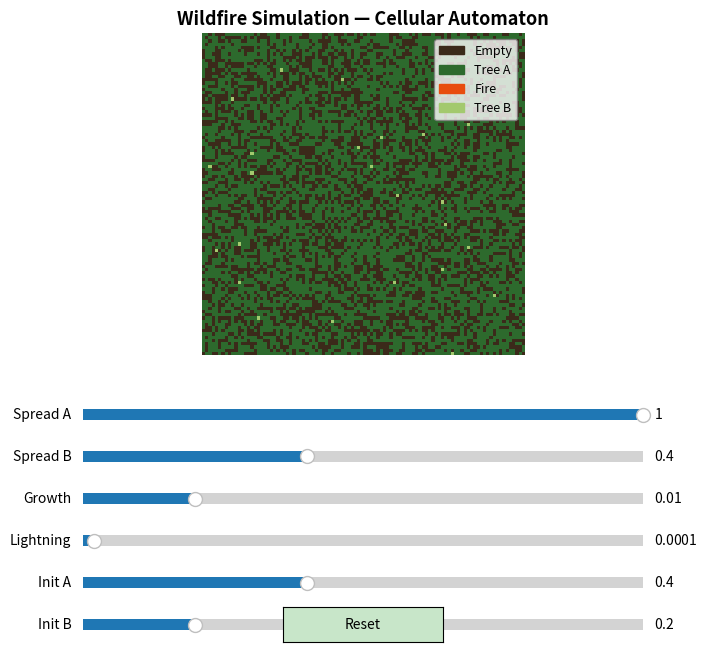
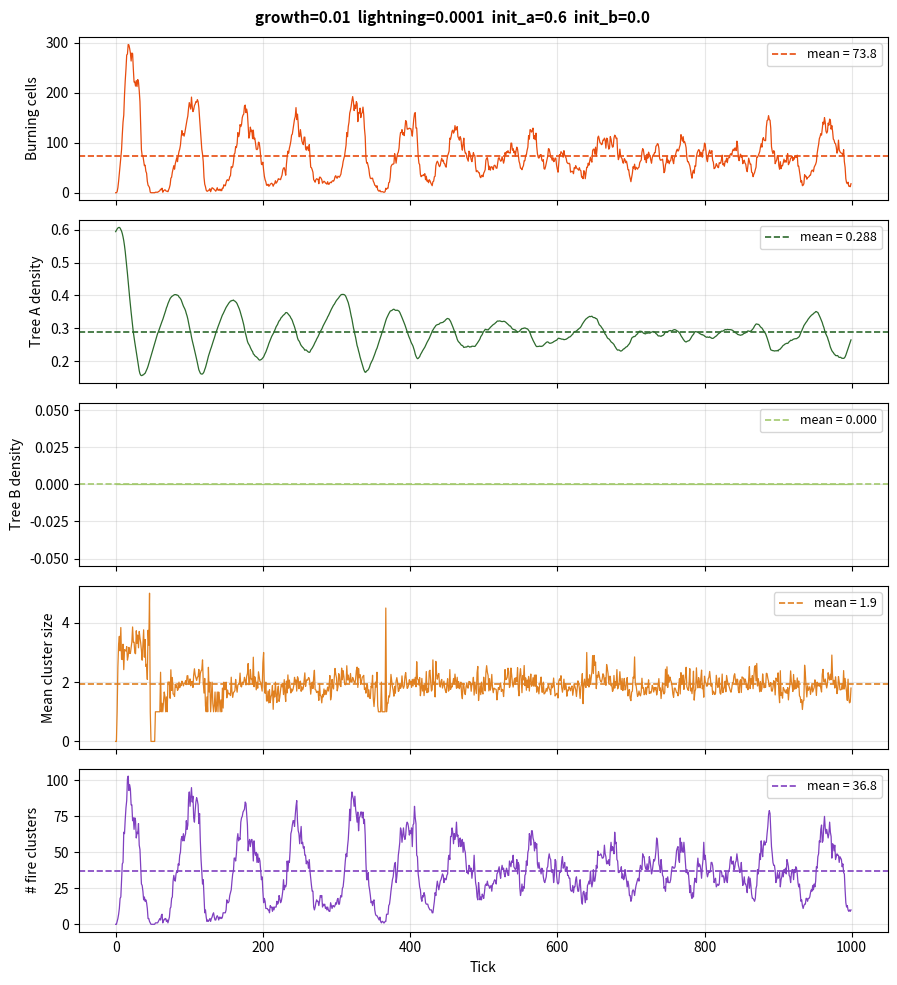

These charts were generated, in order, by the following Python code:
"""
Wildfire Simulation — Cellular Automaton
=========================================
A simple forest-fire model on a 2-D grid with three cell states:

    EMPTY  (0) — bare ground
    TREE_A (1) — living tree, species A (highly flammable)
    FIRE   (2) — burning tree
    TREE_B (3) — living tree, species B (fire resistant)

Transition rules (applied simultaneously each step):
    FIRE  → EMPTY  (burned-out cell)
    TREE  → FIRE   if at least one of the 8 Moore neighbours is on fire,
                   OR a lightning strike occurs (probability p_lightning)
    EMPTY → TREE   with probability p_growth

Boundary conditions: closed (fixed). Cells outside the grid are treated
as EMPTY, so fire cannot wrap around the edges.

Usage examples
--------------
Single run (shows animation + time-series plots):
    uv run main.py --growth 0.01 --lightning 0.0001 --init-a 0.6 --init-b 0.0

Only species B:
    uv run main.py --init-a 0.0 --init-b 0.6

Mixed forest:
    uv run main.py --init-a 0.3 --init-b 0.3 --spread-a 1.0 --spread-b 0.4

For Parameter sweeps skip the animation:
    uv run main.py --sweep-growth 0.005,0.01,0.02 \
                       --sweep-lightning 0.0001,0.0005 \
                       --sweep-spread-b 0.2,0.4,0.6 \
                       --init-a 0.3 --init-b 0.3 --no-anim

Any mix of fixed and swept parameters is allowed.
"""

import argparse
import itertools

import numpy as np
import matplotlib.pyplot as plt
from scipy.ndimage import label as ndlabel
import matplotlib.colors as mcolors
from matplotlib.animation import FuncAnimation
from matplotlib.patches import Patch
from matplotlib.widgets import Slider, Button

# ---------------------------------------------------------------------------
# Constants
# ---------------------------------------------------------------------------
EMPTY = 0
TREE_A  = 1
FIRE  = 2
TREE_B = 3

N    = 100   # grid size (N × N)
TICKS = 1000  # simulation duration

# Colour map: EMPTY = dark brown, TREE = forest green, FIRE = orange-red
CMAP = mcolors.ListedColormap(["#3b2a1a", "#2d6a2d", "#e84c0e", "#a3c96e" ])
NORM = mcolors.BoundaryNorm([-0.5, 0.5, 1.5, 2.5, 3.5], CMAP.N)


# ---------------------------------------------------------------------------
# Core model functions  (unchanged from previous version)
# ---------------------------------------------------------------------------

def init_grid(p_tree_a: float, p_tree_b: float) -> np.ndarray:
    """
    Create a new N×N grid with trees placed randomly.

    Parameters
    ----------
    p_tree : float
        Probability [0, 1] that any given cell starts as a TREE.

    Returns
    -------
    np.ndarray, shape (N, N), dtype int
    """
    p_empty = 1.0 - p_tree_a - p_tree_b
    return np.random.choice(
        [EMPTY, TREE_A, TREE_B],
        size=(N, N),
        p=[p_empty, p_tree_a, p_tree_b],
    )


def count_burning_neighbours(fire_mask: np.ndarray) -> np.ndarray:
    """
    Count how many of the 8 Moore neighbours of each cell are on fire.

    Boundary condition: closed — cells outside the grid count as EMPTY.

    Parameters
    ----------
    fire_mask : np.ndarray, shape (N, N), dtype int

    Returns
    -------
    np.ndarray, shape (N, N), dtype int
    """
    padded = np.pad(fire_mask, pad_width=1, mode="constant", constant_values=0)
    neighbours = np.zeros((N, N), dtype=int)
    for di in (-1, 0, 1):
        for dj in (-1, 0, 1):
            if di == 0 and dj == 0:
                continue
            neighbours += padded[1 + di : N + 1 + di, 1 + dj : N + 1 + dj]
    return neighbours


def step(grid: np.ndarray, p_growth: float, p_lightning: float,
         p_spread_a: float, p_spread_b: float,
         p_init_a: float, p_init_b: float) -> np.ndarray:
    """
    Advance the simulation by one time step.

    Parameters
    ----------
    grid : np.ndarray, shape (N, N)
    p_growth : float
    p_lightning : float
    p_spread_a : float
        Ignition probability for TREE_A when a burning neighbour is present.
    p_spread_b : float
        Ignition probability for TREE_B when a burning neighbour is present.
    p_init_a : float
        Initial density of TREE_A — used to determine regrowth ratio.
    p_init_b : float
        Initial density of TREE_B — used to determine regrowth ratio.

    Returns
    -------
    np.ndarray, shape (N, N)
    """
    new_grid   = grid.copy()
    rnd        = np.random.random((N, N))
    fire_mask  = (grid == FIRE).astype(int)
    burning_nb = count_burning_neighbours(fire_mask)

    # FIRE → EMPTY
    new_grid[grid == FIRE] = EMPTY

    # TREE_A → FIRE
    ignites_a = (grid == TREE_A) & (
        ((burning_nb > 0) & (rnd < p_spread_a)) | (rnd < p_lightning)
    )
    new_grid[ignites_a] = FIRE

    # TREE_B → FIRE
    ignites_b = (grid == TREE_B) & (
        ((burning_nb > 0) & (rnd < p_spread_b)) | (rnd < p_lightning)
    )
    new_grid[ignites_b] = FIRE

    # EMPTY → TREE_A or TREE_B (proportional to initial densities)
    total = p_init_a + p_init_b
    p_a   = p_init_a / total if total > 0 else 1.0
    p_b   = p_init_b / total if total > 0 else 0.0

    grows = (grid == EMPTY) & (rnd < p_growth)
    new_grid[grows] = np.random.choice(
        [TREE_A, TREE_B], size=(N, N), p=[p_a, p_b]
    )[grows]

    return new_grid


# ---------------------------------------------------------------------------
# Simulation runner
# ---------------------------------------------------------------------------

def cluster_stats(grid: np.ndarray) -> tuple[float, int]:
    """
    Compute connected-component statistics for burning cells.

    Uses 8-connectivity (Moore neighbourhood) via scipy.ndimage.label so that
    diagonally adjacent fire cells belong to the same cluster — consistent with
    the rest of the simulation.

    Parameters
    ----------
    grid : np.ndarray, shape (N, N)

    Returns
    -------
    mean_size : float
        Mean cluster size in cells (0.0 if no fire).
    num_clusters : int
        Number of distinct fire clusters (0 if no fire).
    """
    fire_mask = (grid == FIRE).astype(int)
    # np.ones((3,3)) = 8-connectivity structure
    _, num_clusters = ndlabel(fire_mask, structure=np.ones((3, 3)))
    total_fire = int(fire_mask.sum())
    mean_size  = total_fire / num_clusters if num_clusters > 0 else 0.0
    return mean_size, num_clusters


def run_simulation(p_growth: float, p_lightning: float, p_init_a: float,
                   p_init_b: float, p_spread_a: float, p_spread_b: float
                   ) -> tuple[list[float], list[float], list[float], list[float], list[int]]:
    """
    Run the simulation for TICKS steps and record per-tick statistics.

    Parameters
    ----------
    p_growth : float
    p_lightning : float
    p_init : float

    Returns
    -------
    fire_sizes : list[float]
        Total number of burning cells at each tick.
    tree_densities : list[float]
        Fraction of cells that are trees at each tick.
    mean_cluster_sizes : list[float]
        Mean size of connected fire clusters at each tick.
    num_clusters : list[int]
        Number of distinct fire clusters at each tick.
    """
    grid               = init_grid(p_tree_a=p_init_a, p_tree_b=p_init_b)
    fire_sizes         = []
    tree_a_densities     = []
    tree_b_densities     = []
    mean_cluster_sizes = []
    num_clusters       = []

    for _ in range(TICKS):
        fire_sizes.append(float(np.sum(grid == FIRE)))
        tree_a_densities.append(float(np.sum(grid == TREE_A)) / N**2)
        tree_b_densities.append(float(np.sum(grid == TREE_B)) / N**2)
        mean_s, n_clust = cluster_stats(grid)
        mean_cluster_sizes.append(mean_s)
        num_clusters.append(n_clust)
        grid = step(grid, p_growth, p_lightning, p_spread_a, p_spread_b, p_init_a, p_init_b)

    return fire_sizes, tree_a_densities, tree_b_densities, mean_cluster_sizes, num_clusters

# ---------------------------------------------------------------------------
# Plotting
# ---------------------------------------------------------------------------

def plot_results(p_growth: float, p_lightning: float, p_init_a: float,
                 p_init_b: float, fire_sizes: list[float], tree_a_densities: list[float], 
                 tree_b_densities: list[float], mean_cluster_sizes: list[float],
                 num_clusters: list[int]) -> None:
    """
    Show a five-panel time-series plot for a single parameter combination.

    Panels
    ------
    1. Total burning cells per tick
    2. Tree A density per tick
    3. Tree B density per tick
    4. Mean fire-cluster size per tick  (connected components)
    5. Number of fire clusters per tick (connected components)

    Parameters
    ----------
    p_growth, p_lightning, p_init : float
    fire_sizes, tree_densities, mean_cluster_sizes : list[float]
    num_clusters : list[int]
    """
    ticks = range(TICKS)
    fig, axes = plt.subplots(5, 1, figsize=(9, 10), sharex=True)
    fig.suptitle(
        f"growth={p_growth}  lightning={p_lightning}  init_a={p_init_a}  init_b={p_init_b}",
        fontsize=11, fontweight="bold",
    )

    def _panel(ax, data, color, ylabel, fmt=".1f"):
        ax.plot(ticks, data, color=color, linewidth=0.9)
        ax.axhline(np.mean(data), color=color, linestyle="--",
                   linewidth=1.2, label=f"mean = {np.mean(data):{fmt}}")
        ax.set_ylabel(ylabel)
        ax.legend(fontsize=9)
        ax.grid(True, alpha=0.3)

    _panel(axes[0], fire_sizes,         "#e84c0e", "Burning cells")
    _panel(axes[1], tree_a_densities, "#2d6a2d", "Tree A density", fmt=".3f")
    _panel(axes[2], tree_b_densities, "#a3c96e", "Tree B density", fmt=".3f")
    _panel(axes[3], mean_cluster_sizes, "#e08020", "Mean cluster size")
    _panel(axes[4], num_clusters,       "#8040c0", "# fire clusters")

    axes[-1].set_xlabel("Tick")
    plt.tight_layout()


# ---------------------------------------------------------------------------
# Argument parsing helpers
# ---------------------------------------------------------------------------

def parse_float_list(value: str) -> list[float]:
    """Parse a comma-separated string of floats, e.g. '0.01,0.02,0.05'."""
    return [float(v) for v in value.split(",")]


def build_parser() -> argparse.ArgumentParser:
    """Build and return the CLI argument parser."""
    p = argparse.ArgumentParser(
        description="Wildfire cellular automaton simulation.",
        formatter_class=argparse.ArgumentDefaultsHelpFormatter,
    )
    # Single-value parameters
    p.add_argument("--growth",    type=float, default=0.01,
                   help="Tree growth probability (EMPTY → TREE).")
    p.add_argument("--lightning", type=float, default=0.0001,
                   help="Lightning probability (TREE → FIRE).")
    p.add_argument("--init-a",      type=float, default=0.6,
                   help="Initial tree density for species A.")
    p.add_argument("--init-b",    type=float, default=0.0, 
                    help="Initial tree density for species B.")
    p.add_argument("--spread-a",  type=float, default=1.0,  
                   help="Probability of ignation for tree species A.")
    p.add_argument("--spread-b",  type=float, default=0.4,  
                   help="Probability of ignation for tree species B.")
    p.add_argument("--no-anim", action="store_true",
                   help="Skips the animation and only returns data plots.")

    # Sweep overrides (comma-separated lists)
    p.add_argument("--sweep-growth",    type=parse_float_list, default=None,
                   metavar="v1,v2,...",
                   help="Sweep over these growth values.")
    p.add_argument("--sweep-lightning", type=parse_float_list, default=None,
                   metavar="v1,v2,...",
                   help="Sweep over these lightning values.")
    p.add_argument("--sweep-init-a",      type=parse_float_list, default=None,
                   metavar="v1,v2,...",
                   help="Sweep over these init-density values for species A.")
    p.add_argument("--sweep-init-b",   type=parse_float_list, default=None,
                   metavar="v1,v2,...",
                   help="Sweep over these init-density values for species B.")
    p.add_argument("--sweep-spread-a", type=parse_float_list, default=None,
                   metavar="v1,v2,...",
                   help="Sweep over these spread-a values (for species A).")
    p.add_argument("--sweep-spread-b", type=parse_float_list, default=None,
                   metavar="v1,v2,...",
                   help="Sweep over these spread-b values (for species B).")
    return p


# ---------------------------------------------------------------------------
# Main
# ---------------------------------------------------------------------------

def main() -> None:
    """Entry point: parse arguments, run simulation(s), print table, show plots."""
    args = build_parser().parse_args()
    np.random.seed(42) 

    # Build the list of (growth, lightning, init) combinations to run
    growth_values    = args.sweep_growth    or [args.growth]
    lightning_values = args.sweep_lightning or [args.lightning]
    init_a_values   = args.sweep_init_a   or [args.init_a]
    init_b_values   = args.sweep_init_b   or [args.init_b]
    spread_a_values = args.sweep_spread_a or [args.spread_a]
    spread_b_values = args.sweep_spread_b or [args.spread_b]

    combos = list(itertools.product(
        growth_values, lightning_values, init_a_values,
        init_b_values, spread_a_values, spread_b_values
    ))
    is_sweep = len(combos) > 1

    # Table header
    print(f"\n{'growth':>10} {'lightning':>12} {'init_a':>7} {'init_b':>7} "
          f"{'spread_a':>9} {'spread_b':>9} {'mean_fire':>12}"
          f"{'mean_tree_a':>12} {'mean_tree_b':>12} {'mean_cluster':>14} {'mean_n_clusters':>16}")
    print("-" * 80)

    for p_growth, p_lightning, p_init_a, p_init_b, p_spread_a, p_spread_b in combos:
        fire_sizes, tree_a_densities, tree_b_densities, mean_cluster_sizes, num_clusters = \
            run_simulation(p_growth, p_lightning, p_init_a, p_init_b, p_spread_a, p_spread_b)

        mean_fire    = np.mean(fire_sizes)
        mean_tree_a = np.mean(tree_a_densities)
        mean_tree_b = np.mean(tree_b_densities)
        mean_cluster = np.mean(mean_cluster_sizes)
        mean_n_clust = np.mean(num_clusters)

        print(f"{p_growth:>10.4f} {p_lightning:>12.5f} {p_init_a:>7.2f} {p_init_b:>7.2f} "
              f"{p_spread_a:>9.2f} {p_spread_b:>9.2f} {mean_fire:>12.2f} "
              f"{p_spread_a:>9.2f} {p_spread_b:>9.2f} {mean_fire:>12.2f} {mean_cluster:>14.2f} {mean_n_clust:>16.2f}")

        grid_container = [init_grid(p_tree_a=p_init_a, p_tree_b=p_init_b)]

        if not args.no_anim: #visualisation 
            fig, ax = plt.subplots(figsize=(8, 7))
            plt.subplots_adjust(left=0.1, bottom=0.42)

            image = ax.imshow(grid_container[0], cmap=CMAP, norm=NORM, interpolation="nearest")
            ax.set_title("Wildfire Simulation — Cellular Automaton",
                        fontsize=13, fontweight="bold")
            ax.axis("off")

            # Legend
            legend_handles = [
                Patch(color="#3b2a1a", label="Empty"),
                Patch(color="#2d6a2d", label="Tree A"),
                Patch(color="#e84c0e", label="Fire"),
                Patch(color = "#a3c96e", label="Tree B")
            ]
            ax.legend(handles=legend_handles, loc="upper right",
                    fontsize=9, framealpha=0.8, edgecolor="gray")

            # --- Sliders ---
            ax_spread_a = plt.axes([0.15, 0.32, 0.70, 0.03])
            ax_spread_b = plt.axes([0.15, 0.26, 0.70, 0.03])
            ax_growth   = plt.axes([0.15, 0.20, 0.70, 0.03])
            ax_lightning= plt.axes([0.15, 0.14, 0.70, 0.03])
            ax_init_a   = plt.axes([0.15, 0.08, 0.70, 0.03])
            ax_init_b   = plt.axes([0.15, 0.02, 0.70, 0.03])

            s_spread_a = Slider(ax_spread_a, "Spread A", 0.0, 1.0, valinit=1.0,  valstep=0.05)
            s_spread_b = Slider(ax_spread_b, "Spread B", 0.0, 1.0, valinit=0.4,  valstep=0.05)
            s_init_a   = Slider(ax_init_a,   "Init A",   0.0, 1.0, valinit=0.4,  valstep=0.05)
            s_init_b   = Slider(ax_init_b,   "Init B",   0.0, 1.0, valinit=0.2,  valstep=0.05)

            s_growth    = Slider(ax_growth,    "Growth",       0.0, 0.05,  valinit=p_growth,    valstep=0.001)
            s_lightning = Slider(ax_lightning, "Lightning",    0.0, 0.005, valinit=p_lightning, valstep=0.0001)


            # --- Reset button ---
            ax_btn    = plt.axes([0.40, 0.01, 0.20, 0.05])
            btn_reset = Button(ax_btn, "Reset", color="#c8e6c9", hovercolor="#a5d6a7")


            def reset(event) -> None:
                """Reinitialise the grid using the current init-density slider values."""
                grid_container[0] = init_grid(p_tree_a=s_init_a.val, p_tree_b=s_init_b.val)


            btn_reset.on_clicked(reset)


            def update(_) -> tuple:
                """Animation callback: advance one step and refresh the display."""
                grid_container[0] = step(grid_container[0], s_growth.val, s_lightning.val,
                    p_spread_a=s_spread_a.val, p_spread_b=s_spread_b.val,
                    p_init_a=s_init_a.val, p_init_b=s_init_b.val)
                image.set_data(grid_container[0])
                return (image,)


            ani = FuncAnimation(fig, update, interval=100, blit=True)

        plot_results(p_growth, p_lightning, p_init_a, p_init_b,
                     fire_sizes, tree_a_densities, tree_b_densities, mean_cluster_sizes, num_clusters)
        
        

    print()
    plt.show()  # open all plot windows at once — blocks only here


if __name__ == "__main__":
    main()
